The GitHub repository TranHuuHoang99/CPP_Library contains a labelled image folder "dataset" with 7 categories: image cachua, image carot, image chuoi, image man, image ot, image tl, image xoai. Examples follow, each with its label.

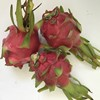
Label: image tl

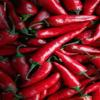
Label: image ot

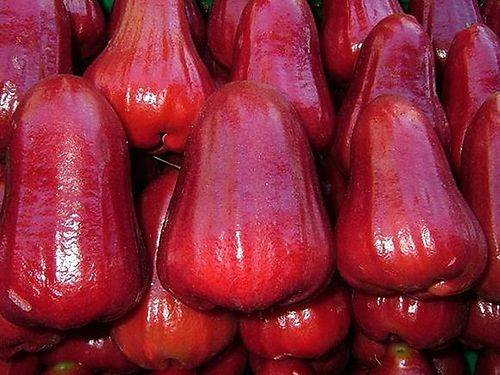
Label: image man

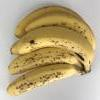
Label: image chuoi

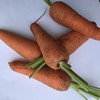
Label: image carot

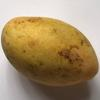
Label: image xoai
